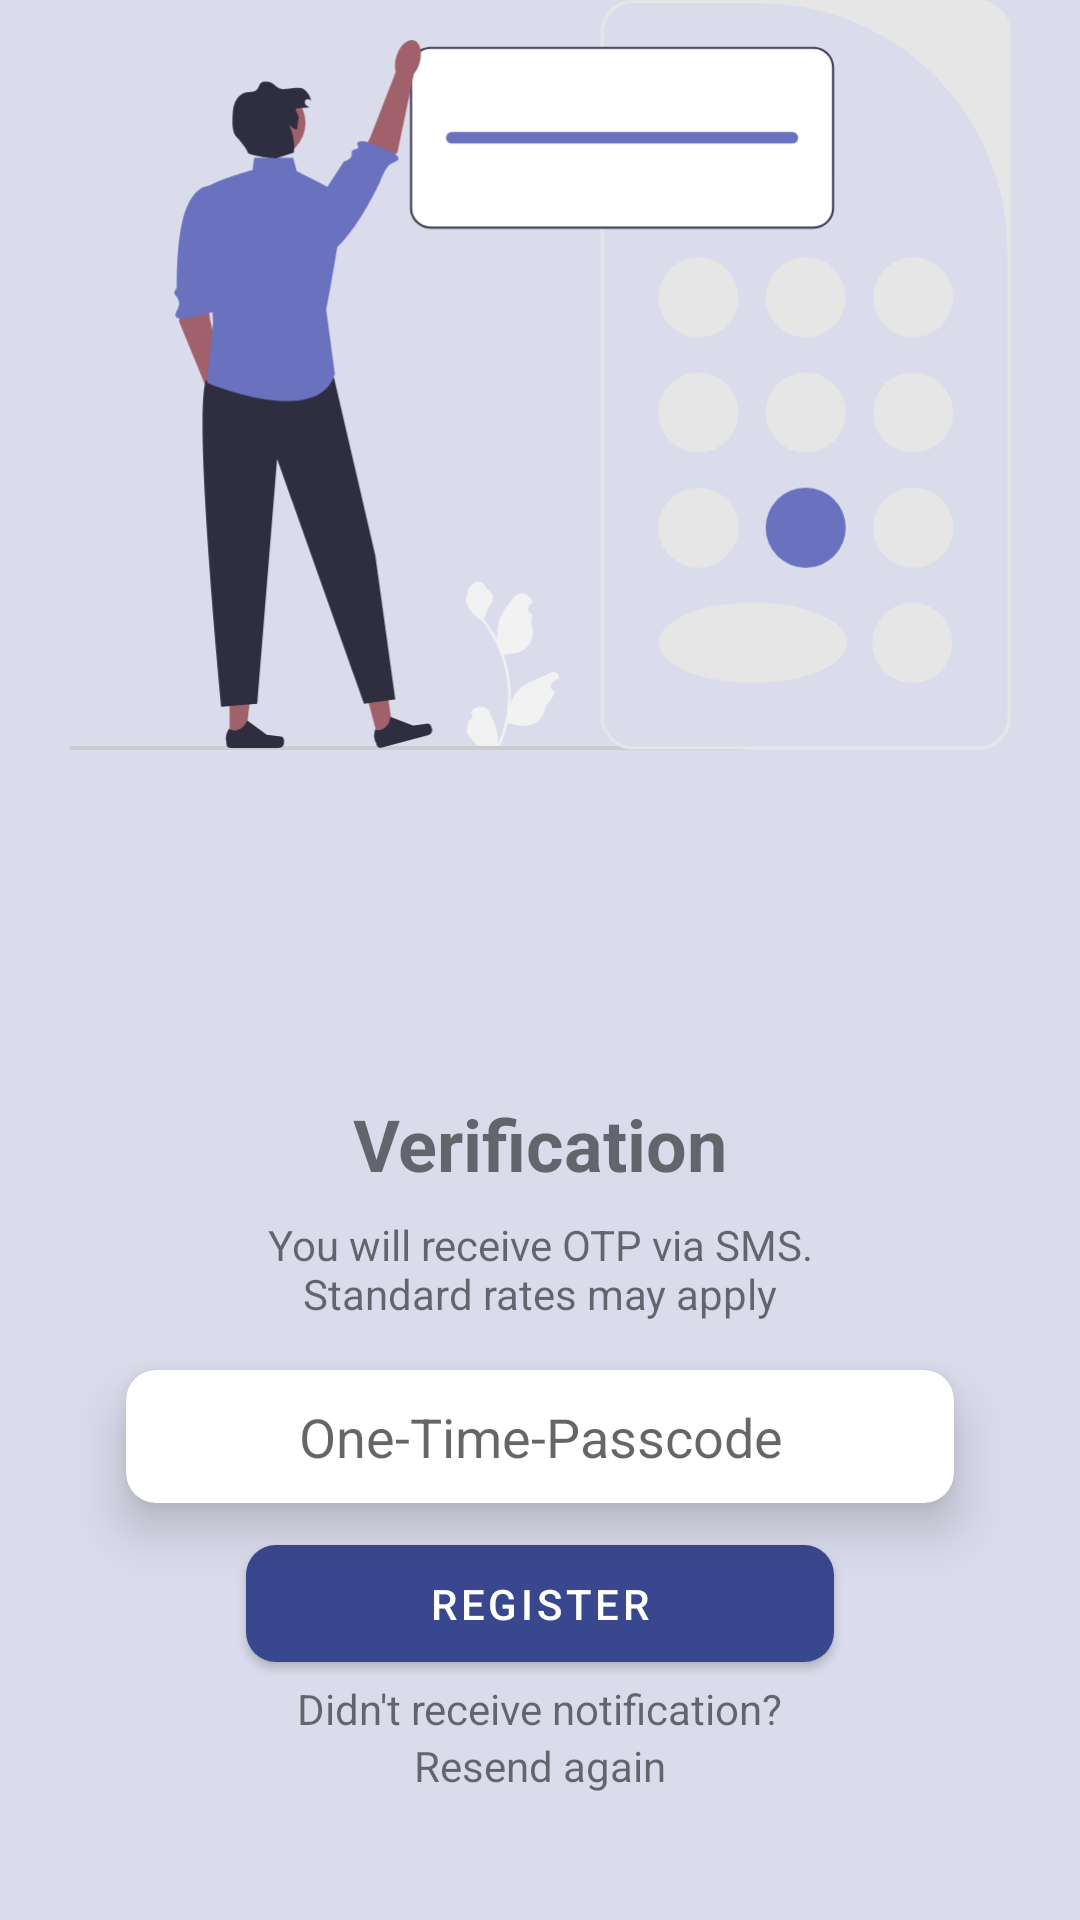

Produce the Android XML layout that renders to this screen, including the resource entries it uses.
<!-- AndroidManifest.xml: application theme Theme.LETAK -->
<!-- res/layout/fragment_phone_otp.xml -->
<?xml version="1.0" encoding="utf-8"?>
<FrameLayout xmlns:android="http://schemas.android.com/apk/res/android"
    xmlns:app="http://schemas.android.com/apk/res-auto"
    xmlns:tools="http://schemas.android.com/tools"
    android:layout_width="match_parent"
    android:layout_height="match_parent"
    tools:context=".phoneauth.PhoneOtpFragment"
    android:background="@color/background_color">

    <androidx.constraintlayout.widget.ConstraintLayout
        android:layout_width="match_parent"
        android:layout_height="match_parent"
        android:layout_marginStart="10dp"
        android:layout_marginEnd="10dp">

        <ImageView
            android:id="@+id/imageView2"
            android:layout_width="wrap_content"
            android:layout_height="250dp"
            android:src="@drawable/otp_image"
            app:layout_constraintEnd_toEndOf="parent"
            app:layout_constraintStart_toStartOf="parent"
            app:layout_constraintTop_toTopOf="parent" />

        <TextView
            android:id="@+id/textView3"
            android:layout_width="wrap_content"
            android:layout_height="wrap_content"
            android:text="@string/verification"
            android:textSize="24sp"
            android:textStyle="bold"
            app:layout_constraintEnd_toEndOf="parent"
            app:layout_constraintHorizontal_bias="0.5"
            app:layout_constraintStart_toStartOf="parent"
            app:layout_constraintTop_toTopOf="@+id/guideline17" />

        <com.google.android.material.card.MaterialCardView
            android:id="@+id/materialCardView"
            android:layout_width="match_parent"
            android:layout_height="wrap_content"
            android:layout_marginStart="32dp"
            android:layout_marginTop="16dp"
            android:layout_marginEnd="32dp"
            app:cardCornerRadius="10dp"
            app:cardElevation="10dp"
            app:layout_constraintEnd_toEndOf="parent"
            app:layout_constraintHorizontal_bias="0.5"
            app:layout_constraintStart_toStartOf="parent"
            app:layout_constraintTop_toBottomOf="@id/textView">

            <EditText
                android:id="@+id/otp_number"
                android:layout_width="match_parent"
                android:layout_height="wrap_content"
                android:background="@android:color/transparent"
                android:hint="@string/otp"
                android:inputType="phone"
                android:paddingTop="10dp"
                android:paddingBottom="10dp"
                android:textAlignment="center"
                android:textSize="18sp" />

        </com.google.android.material.card.MaterialCardView>

        <androidx.constraintlayout.widget.Guideline
            android:id="@+id/guideline17"
            android:layout_width="wrap_content"
            android:layout_height="wrap_content"
            android:orientation="horizontal"
            app:layout_constraintGuide_begin="365dp" />

        <TextView
            android:id="@+id/textView"
            android:layout_width="match_parent"
            android:layout_height="wrap_content"
            android:layout_marginStart="64dp"
            android:layout_marginTop="8dp"
            android:layout_marginEnd="64dp"
            android:text="@string/receive_otp"
            android:textAlignment="center"
            app:layout_constraintEnd_toEndOf="parent"
            app:layout_constraintHorizontal_bias="0.5"
            app:layout_constraintStart_toStartOf="parent"
            app:layout_constraintTop_toBottomOf="@+id/textView3" />

        <com.google.android.material.button.MaterialButton
            android:id="@+id/register_with_phone_btn"
            android:layout_width="match_parent"
            android:layout_height="wrap_content"
            android:layout_marginStart="72dp"
            android:layout_marginTop="8dp"
            android:layout_marginEnd="72dp"
            android:elevation="10dp"
            android:paddingTop="10dp"
            android:paddingBottom="10dp"
            android:text="@string/register"
            app:cornerRadius="10dp"
            app:layout_constraintEnd_toEndOf="parent"
            app:layout_constraintHorizontal_bias="0.5"
            app:layout_constraintStart_toStartOf="parent"
            app:layout_constraintTop_toBottomOf="@id/materialCardView" />

        <TextView
            android:id="@+id/textView6"
            android:layout_width="wrap_content"
            android:layout_height="wrap_content"
            android:text="@string/did_not_receive_sms"
            app:layout_constraintEnd_toEndOf="parent"
            app:layout_constraintStart_toStartOf="parent"
            app:layout_constraintTop_toBottomOf="@+id/register_with_phone_btn" />

        <TextView
            android:id="@+id/resend_button"
            android:layout_width="wrap_content"
            android:layout_height="wrap_content"
            android:text="@string/resend_again"
            app:layout_constraintEnd_toEndOf="parent"
            app:layout_constraintHorizontal_bias="0.5"
            app:layout_constraintStart_toStartOf="parent"
            app:layout_constraintTop_toBottomOf="@+id/textView6" />


    </androidx.constraintlayout.widget.ConstraintLayout>

</FrameLayout>
<!-- resources referenced by this layout -->
<resources>
  <color name="background_color">#DADCEC</color>
  <!-- drawable otp_image: vector/xml drawable (drawable, 8248 chars, omitted) -->
  <string name="did_not_receive_sms">Didn\'t receive notification?</string>
  <string name="otp">One-Time-Passcode</string>
  <string name="receive_otp">You will receive OTP via SMS. Standard rates may apply</string>
  <string name="register">Register</string>
  <string name="resend_again">Resend again</string>
  <string name="verification">Verification</string>
  <style name="Theme.LETAK" parent="Theme.MaterialComponents.DayNight.NoActionBar">
          
          <item name="colorPrimary">@color/primaryColor</item>
          <item name="colorPrimaryVariant">@color/primaryLightColor</item>
          <item name="colorOnPrimary">@color/white</item>
          
          <item name="colorSecondary">@color/teal_200</item>
          <item name="colorSecondaryVariant">@color/teal_700</item>
          <item name="colorOnSecondary">@color/black</item>
          
          <item name="android:statusBarColor">@color/design_default_color_primary</item>
          
      </style>
  <color name="primaryColor">#39478e</color>
  <color name="primaryLightColor">#6a72bf</color>
  <color name="white">#FFFFFFFF</color>
  <color name="teal_200">#FF03DAC5</color>
  <color name="teal_700">#FF018786</color>
  <color name="black">#FF000000</color>
</resources>
